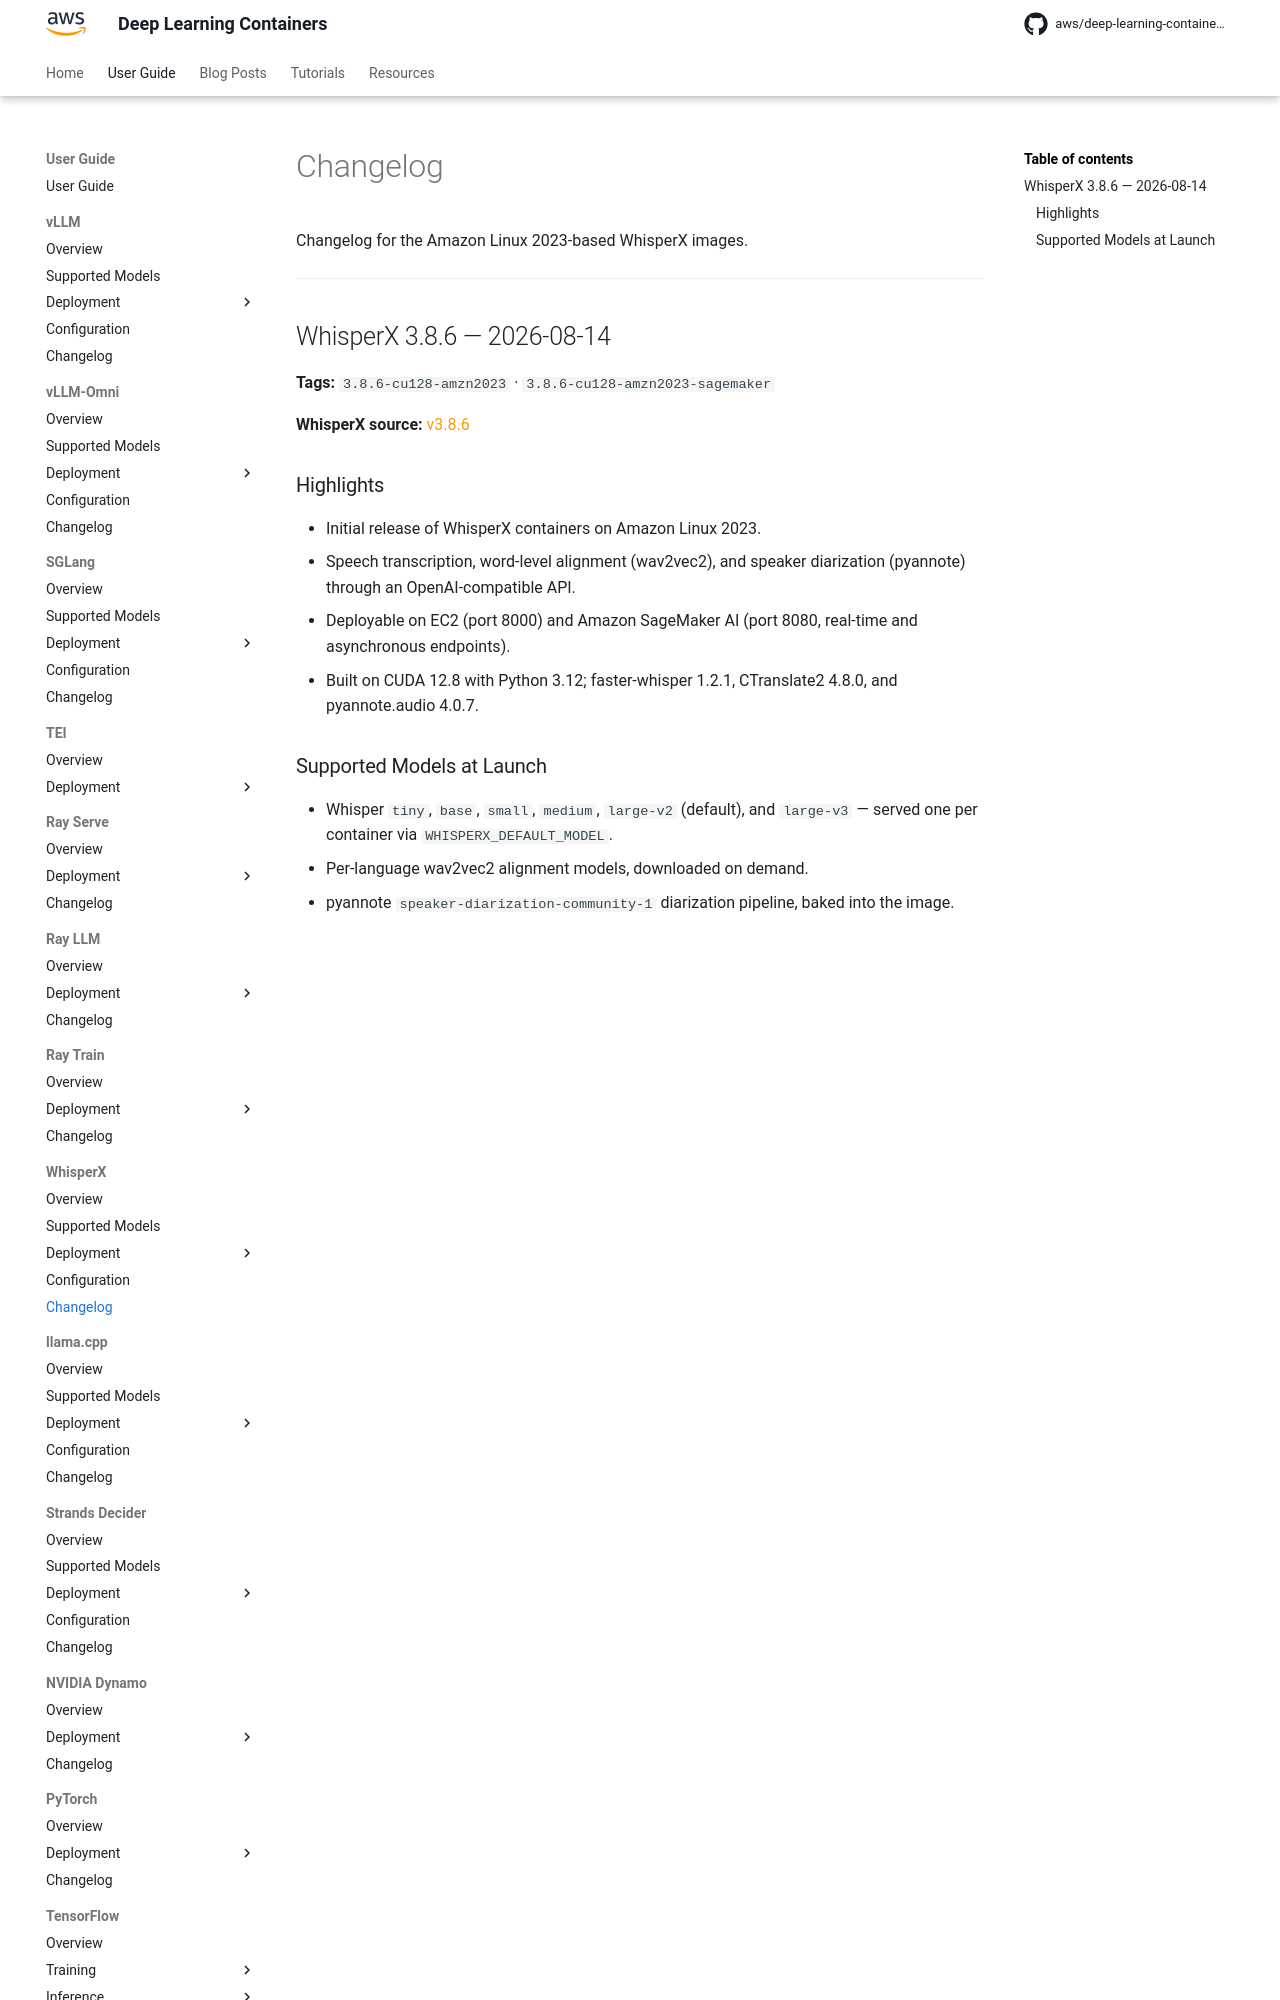

repository: aws/deep-learning-containers · page: whisperx/changelog/index.html · generator: mkdocs

# Changelog

Changelog for the Amazon Linux 2023-based WhisperX images.

* * *

## WhisperX 3.8.6 — 2026-08-14

<!-- Release date is provisional; confirm at publish. -->

**Tags:** `3.8.6-cu128-amzn2023` · `3.8.6-cu128-amzn2023-sagemaker`

**WhisperX source:** [v3.8.6](https://github.com/m-bain/whisperX/releases/tag/v3.8.6)

### Highlights

- Initial release of WhisperX containers on Amazon Linux 2023.
- Speech transcription, word-level alignment (wav2vec2), and speaker diarization (pyannote) through an OpenAI-compatible API.
- Deployable on {{ ec2_short }} (port 8000) and {{ sagemaker }} (port 8080, real-time and asynchronous endpoints).
- Built on CUDA 12.8 with Python 3.12; faster-whisper 1.2.1, CTranslate2 4.8.0, and pyannote.audio 4.0.7.
